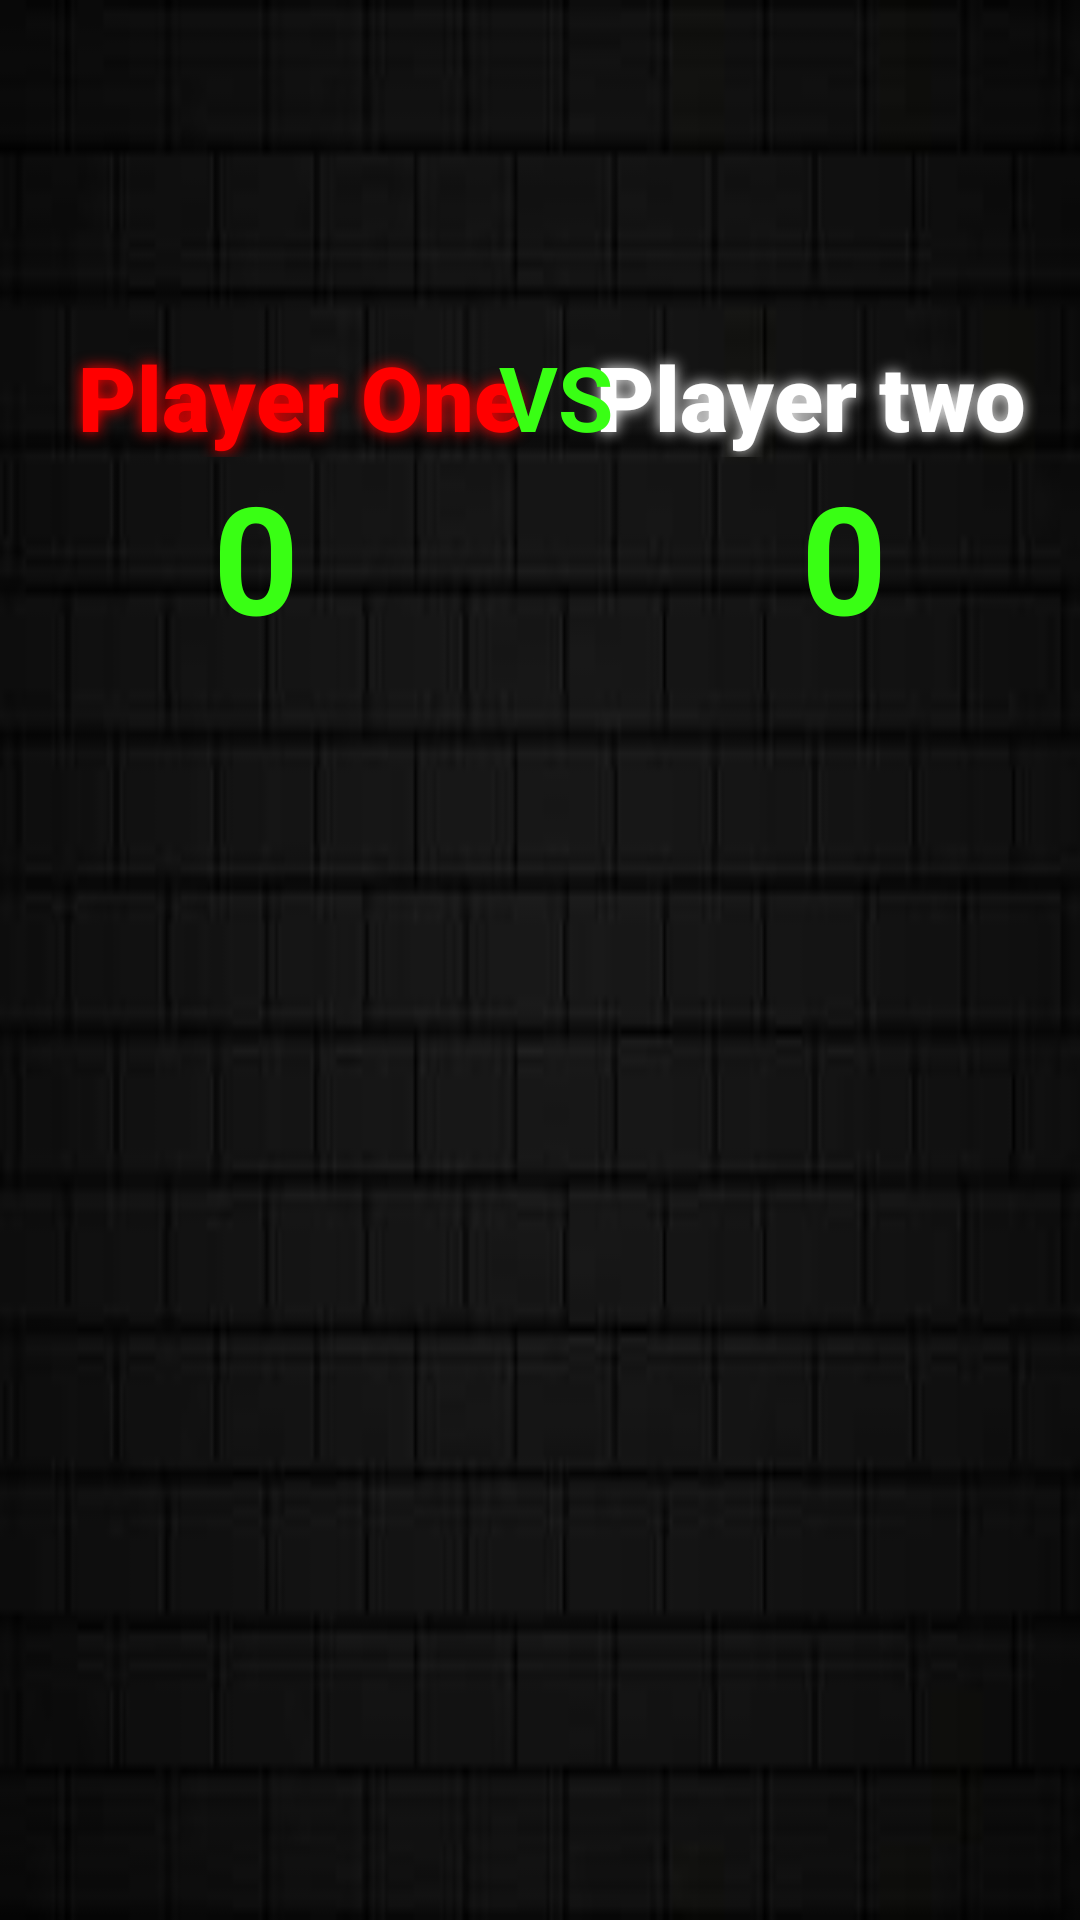

This screen was rendered from an Android layout file. Write that file and the resources it references.
<!-- AndroidManifest.xml: application theme Theme.MyApplication -->
<!-- res/layout/activity_the_game.xml -->
<?xml version="1.0" encoding="utf-8"?>
<androidx.constraintlayout.widget.ConstraintLayout xmlns:android="http://schemas.android.com/apk/res/android"
    xmlns:app="http://schemas.android.com/apk/res-auto"
    xmlns:tools="http://schemas.android.com/tools"
    android:layout_width="match_parent"
    android:layout_height="match_parent"

    android:background="@drawable/blackbackgroud"
    android:visibility="visible"
    tools:context=".TheGame">
    <ImageView
        android:id="@+id/settings_icon"
        android:layout_width="65dp"
        android:layout_height="54dp"
        android:layout_marginTop="16dp"
        android:src="@drawable/settingspic"
        app:layout_constraintEnd_toEndOf="parent"
        app:layout_constraintHorizontal_bias="0.953"
        app:layout_constraintStart_toStartOf="parent"
        app:layout_constraintTop_toTopOf="parent" />


    <TextView
        android:id="@+id/neon_x"
        android:layout_width="180dp"
        android:layout_height="wrap_content"
        android:layout_marginTop="112dp"
        android:fontFamily="sans-serif-black"
        android:gravity="center"
        android:shadowColor="#FF0000"
        android:shadowDx="0"
        android:shadowDy="0"
        android:shadowRadius="12"
        android:text="Player One"
        android:textColor="#FF0000"
        android:textSize="30sp"
        app:layout_constraintEnd_toEndOf="parent"
        app:layout_constraintHorizontal_bias="0.056"
        app:layout_constraintStart_toStartOf="parent"
        app:layout_constraintTop_toTopOf="parent" />

    <TextView
        android:id="@+id/neon_o"
        android:layout_width="180dp"
        android:layout_height="wrap_content"
        android:layout_marginTop="112dp"
        android:fontFamily="sans-serif-black"
        android:gravity="center"
        android:shadowColor="#FFFFFF"
        android:shadowDx="0"
        android:shadowDy="0"
        android:shadowRadius="12"
        android:text="Player two"
        android:textColor="#FFFFFF"
        android:textSize="30sp"
        android:visibility="visible"
        app:layout_constraintEnd_toEndOf="parent"
        app:layout_constraintHorizontal_bias="1.0"
        app:layout_constraintStart_toEndOf="@+id/neon_x"
        app:layout_constraintTop_toTopOf="parent" />

    <androidx.constraintlayout.widget.ConstraintLayout
        android:id="@+id/linearLayout"
        android:layout_width="402dp"
        android:layout_height="406dp"
        android:layout_marginBottom="68dp"
        android:background="@drawable/gird"
        android:orientation="horizontal"
        app:layout_constraintBottom_toBottomOf="parent"
        app:layout_constraintEnd_toEndOf="parent"
        app:layout_constraintHorizontal_bias="0.0"
        app:layout_constraintStart_toStartOf="parent" >


        <TextView
            android:id="@+id/neon_button1"
            android:layout_width="116dp"
            android:layout_height="106dp"
            android:layout_gravity="center"
            android:layout_marginTop="28dp"
            android:gravity="center"
            android:textAlignment="center"
            app:layout_constraintEnd_toEndOf="parent"
            app:layout_constraintHorizontal_bias="0.017"
            app:layout_constraintStart_toStartOf="parent"
            app:layout_constraintTop_toTopOf="parent" />

        <TextView
            android:id="@+id/neon_button2"
            android:layout_width="116dp"
            android:layout_height="106dp"
            android:layout_gravity="center"
            android:layout_marginTop="28dp"
            android:gravity="center"
            android:textAlignment="center"
            app:layout_constraintEnd_toEndOf="parent"
            app:layout_constraintStart_toStartOf="parent"
            app:layout_constraintTop_toTopOf="parent" />

        <TextView
            android:id="@+id/neon_button3"
            android:layout_width="116dp"
            android:layout_height="106dp"
            android:layout_gravity="center"
            android:layout_marginTop="28dp"
            android:gravity="center"
            android:textAlignment="center"
            app:layout_constraintEnd_toEndOf="parent"
            app:layout_constraintHorizontal_bias="0.944"
            app:layout_constraintStart_toStartOf="parent"
            app:layout_constraintTop_toTopOf="parent" />

        <TextView
            android:id="@+id/neon_button4"
            android:layout_width="116dp"
            android:layout_height="106dp"
            android:layout_gravity="center"
            android:layout_marginTop="148dp"
            android:gravity="center"
            android:textAlignment="center"
            app:layout_constraintEnd_toEndOf="parent"
            app:layout_constraintHorizontal_bias="0.017"
            app:layout_constraintStart_toStartOf="parent"
            app:layout_constraintTop_toTopOf="parent" />

        <TextView
            android:id="@+id/neon_button5"
            android:layout_width="116dp"
            android:layout_height="106dp"
            android:layout_gravity="center"
            android:layout_marginTop="148dp"
            android:gravity="center"
            android:textAlignment="center"
            app:layout_constraintEnd_toEndOf="parent"
            app:layout_constraintStart_toStartOf="parent"
            app:layout_constraintTop_toTopOf="parent" />

        <TextView
            android:id="@+id/neon_button6"
            android:layout_width="116dp"
            android:layout_height="106dp"
            android:layout_gravity="center"
            android:layout_marginTop="148dp"
            android:gravity="center"
            android:textAlignment="center"
            app:layout_constraintEnd_toEndOf="parent"
            app:layout_constraintHorizontal_bias="0.944"
            app:layout_constraintStart_toStartOf="parent"
            app:layout_constraintTop_toTopOf="parent" />

        <TextView
            android:id="@+id/neon_button7"
            android:layout_width="116dp"
            android:layout_height="106dp"
            android:layout_gravity="center"
            android:layout_marginTop="268dp"
            android:gravity="center"
            android:textAlignment="center"
            app:layout_constraintEnd_toEndOf="parent"
            app:layout_constraintHorizontal_bias="0.017"
            app:layout_constraintStart_toStartOf="parent"
            app:layout_constraintTop_toTopOf="parent" />

        <TextView
            android:id="@+id/neon_button8"
            android:layout_width="116dp"
            android:layout_height="106dp"
            android:layout_gravity="center"
            android:layout_marginTop="268dp"
            android:gravity="center"
            android:textAlignment="center"
            app:layout_constraintEnd_toEndOf="parent"
            app:layout_constraintStart_toStartOf="parent"
            app:layout_constraintTop_toTopOf="parent" />

        <TextView
            android:id="@+id/neon_button9"
            android:layout_width="116dp"
            android:layout_height="106dp"
            android:layout_gravity="center"
            android:layout_marginTop="268dp"
            android:gravity="center"
            android:textAlignment="center"
            app:layout_constraintEnd_toEndOf="parent"
            app:layout_constraintHorizontal_bias="0.944"
            app:layout_constraintStart_toStartOf="parent"
            app:layout_constraintTop_toTopOf="parent" />
    </androidx.constraintlayout.widget.ConstraintLayout>

    <TextView
        android:id="@+id/Player1score"
        android:layout_width="wrap_content"
        android:layout_height="wrap_content"
        android:layout_marginTop="152dp"
        android:gravity="center"
        android:shadowColor="#39FF14"
        android:text="0"
        android:textColor="#39FF14"
        android:textSize="50sp"
        android:textStyle="bold"
        app:layout_constraintEnd_toEndOf="parent"
        app:layout_constraintHorizontal_bias="0.214"
        app:layout_constraintStart_toStartOf="parent"
        app:layout_constraintTop_toTopOf="parent" />

    <TextView
        android:id="@+id/Player2score"
        android:layout_width="wrap_content"
        android:layout_height="wrap_content"
        android:layout_marginTop="152dp"
        android:gravity="center"
        android:shadowColor="#39FF14"
        android:text="0"
        android:textColor="#39FF14"
        android:textSize="50sp"
        android:textStyle="bold"
        app:layout_constraintEnd_toEndOf="parent"
        app:layout_constraintHorizontal_bias="0.806"
        app:layout_constraintStart_toStartOf="parent"
        app:layout_constraintTop_toTopOf="parent" />

    <TextView
        android:id="@+id/textView5"
        android:layout_width="wrap_content"
        android:layout_height="wrap_content"
        android:layout_marginTop="112dp"
        android:hint="@string/VS"
        android:shadowColor="#39FF14"
        android:text="VS"
        android:textColor="#39FF14"
        android:textSize="30sp"
        android:textStyle="bold"
        app:layout_constraintEnd_toEndOf="parent"
        app:layout_constraintHorizontal_bias="0.517"
        app:layout_constraintStart_toStartOf="parent"
        app:layout_constraintTop_toTopOf="parent" />

</androidx.constraintlayout.widget.ConstraintLayout>
<!-- resources referenced by this layout -->
<resources>
  <!-- drawable blackbackgroud: jpg bitmap (drawable, 4340 bytes) -->
  <string name="VS">VS</string>
</resources>
